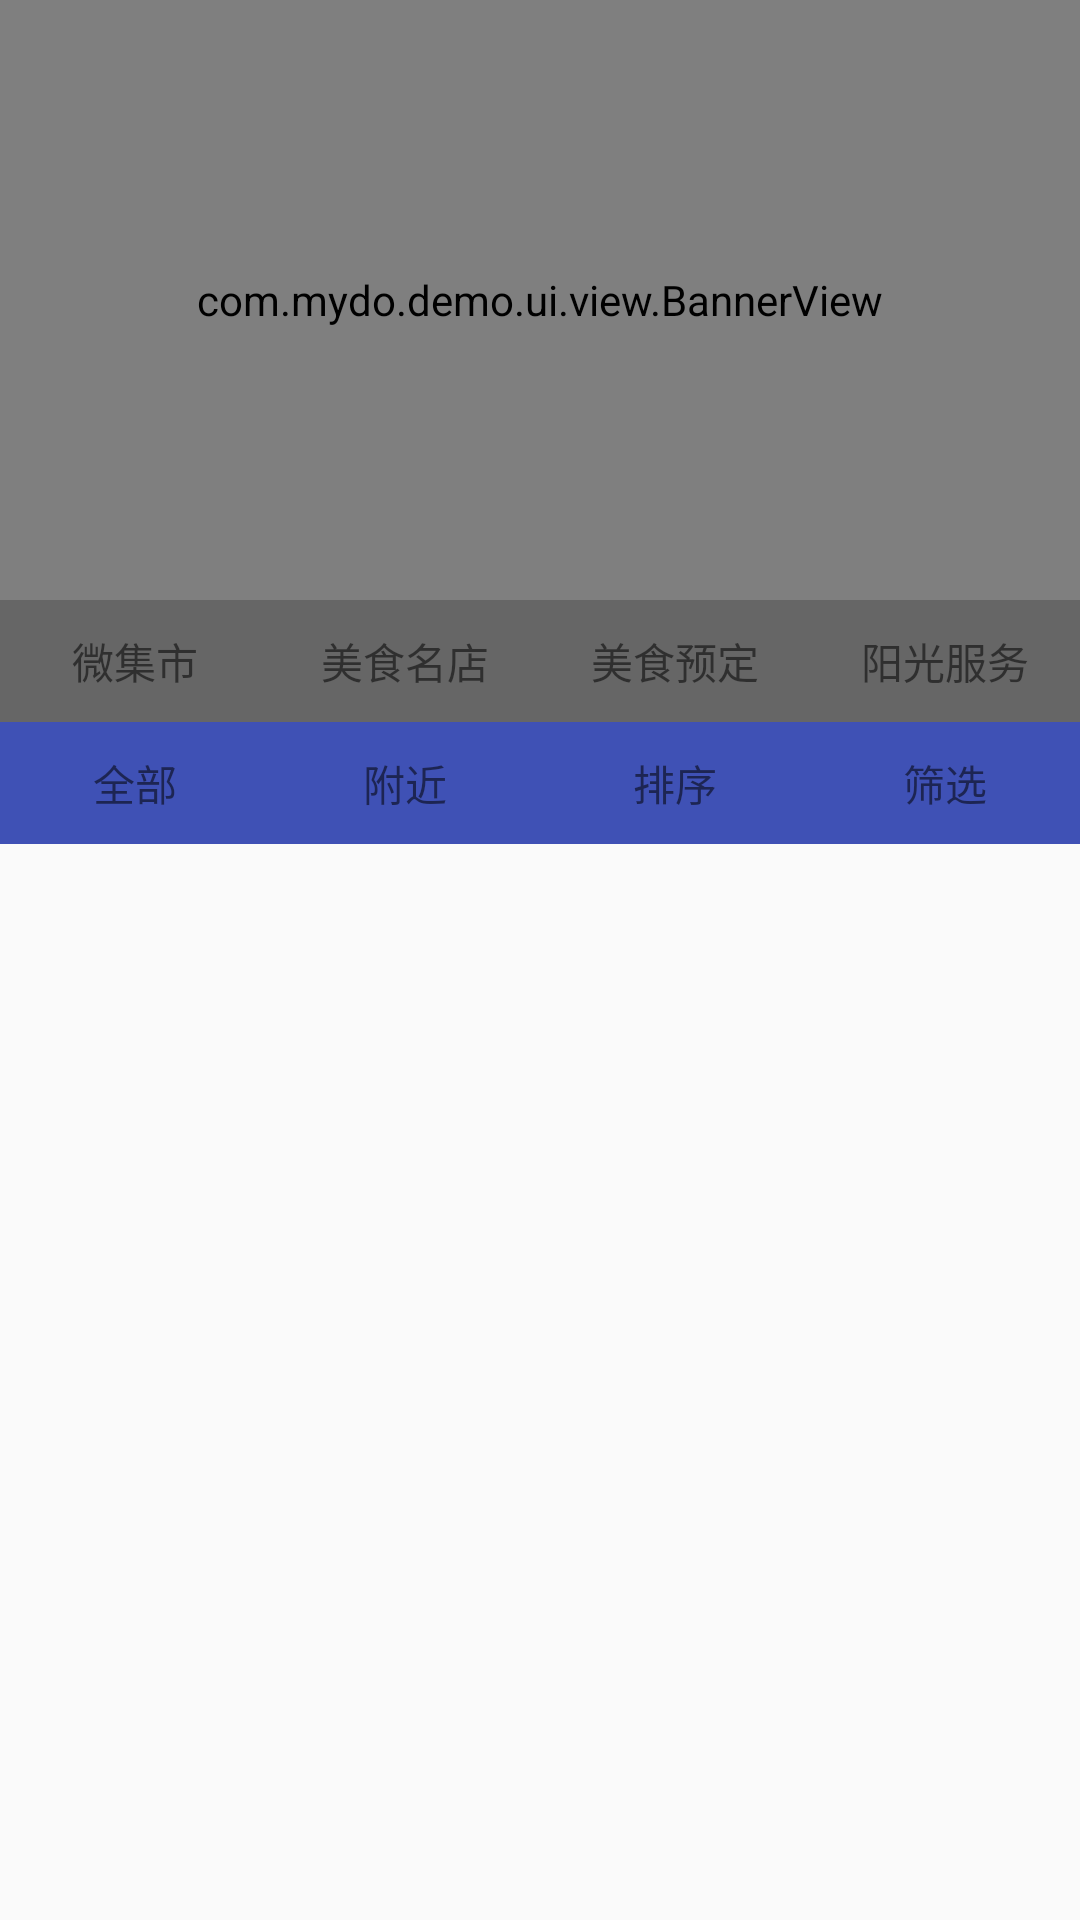

Layout XML and referenced resources for this Android screen:
<!-- AndroidManifest.xml: application theme AppTheme -->
<!-- res/layout/activity_coordinator3.xml -->
<?xml version="1.0" encoding="utf-8"?>
<layout xmlns:android="http://schemas.android.com/apk/res/android"
        xmlns:app="http://schemas.android.com/apk/res-auto"
    >

    <android.support.design.widget.CoordinatorLayout
        android:id="@+id/root_layout"
        android:layout_width="match_parent"
        android:layout_height="match_parent"
        >

        <android.support.design.widget.AppBarLayout
            android:id="@+id/app_bar_layout"
            android:layout_width="match_parent"
            android:layout_height="wrap_content"
            >

            <android.support.design.widget.CollapsingToolbarLayout
                android:id="@+id/collapsing_toolbar_layout"
                android:layout_width="match_parent"
                android:layout_height="wrap_content"
                app:collapsedTitleTextAppearance="@style/ToolBarTitleText"
                app:contentScrim="#46a8ba"
                app:expandedTitleMarginEnd="48dp"
                app:expandedTitleMarginStart="48dp"
                app:expandedTitleTextAppearance="@style/transparentText"
                app:layout_scrollFlags="scroll|exitUntilCollapsed">


                <LinearLayout
                    android:id="@+id/head_layout"
                    android:layout_width="match_parent"
                    android:layout_height="match_parent"
                    android:orientation="vertical"
                    app:layout_collapseMode="pin"
                    app:layout_collapseParallaxMultiplier="0.7">


                    <com.mydo.demo.ui.view.BannerView
                        android:id="@+id/banner"
                        android:layout_width="match_parent"
                        android:layout_height="200dp"
                        android:background="@color/line_f1"
                        android:clipChildren="false"
                        />


                    <LinearLayout
                        android:layout_width="match_parent"
                        android:layout_height="wrap_content"
                        android:background="#666"
                        android:orientation="horizontal"
                        >

                        <TextView
                            android:id="@+id/home_jishi"
                            android:layout_width="0dp"
                            android:layout_height="match_parent"
                            android:layout_marginBottom="10dp"
                            android:layout_marginTop="10dp"
                            android:layout_weight="1"
                            android:drawableTop="@mipmap/ic_launcher"
                            android:gravity="center"
                            android:text="微集市"
                            />

                        <TextView
                            android:id="@+id/home_mingdian"
                            android:layout_width="0dp"
                            android:layout_height="match_parent"
                            android:layout_marginBottom="10dp"
                            android:layout_marginTop="10dp"
                            android:layout_weight="1"
                            android:drawableTop="@mipmap/ic_launcher"
                            android:gravity="center"
                            android:text="美食名店"
                            />

                        <TextView
                            android:id="@+id/home_order"
                            android:layout_width="0dp"
                            android:layout_height="match_parent"
                            android:layout_marginBottom="10dp"
                            android:layout_marginTop="10dp"
                            android:layout_weight="1"
                            android:drawableTop="@mipmap/ic_launcher"
                            android:gravity="center"
                            android:text="美食预定"
                            />

                        <TextView
                            android:id="@+id/home_server"
                            android:layout_width="0dp"
                            android:layout_height="match_parent"
                            android:layout_marginBottom="10dp"
                            android:layout_marginTop="10dp"
                            android:layout_weight="1"
                            android:drawableTop="@mipmap/ic_launcher"
                            android:gravity="center"
                            android:text="阳光服务"
                            />

                    </LinearLayout>

                </LinearLayout>

            </android.support.design.widget.CollapsingToolbarLayout>

            <LinearLayout
                android:layout_width="match_parent"
                android:layout_height="wrap_content"
                android:orientation="horizontal"
                >


                <TextView
                    android:id="@+id/all"
                    android:layout_width="0dp"
                    android:layout_height="match_parent"
                    android:layout_marginBottom="10dp"
                    android:layout_marginTop="10dp"
                    android:layout_weight="1"
                    android:gravity="center"
                    android:text="全部"
                    />

                <TextView
                    android:id="@+id/nearly"
                    android:layout_width="0dp"
                    android:layout_height="match_parent"
                    android:layout_marginBottom="10dp"
                    android:layout_marginTop="10dp"
                    android:layout_weight="1"
                    android:gravity="center"
                    android:text="附近"
                    />

                <TextView
                    android:id="@+id/reorder"
                    android:layout_width="0dp"
                    android:layout_height="match_parent"
                    android:layout_marginBottom="10dp"
                    android:layout_marginTop="10dp"
                    android:layout_weight="1"
                    android:gravity="center"
                    android:text="排序"
                    />

                <TextView
                    android:id="@+id/filter"
                    android:layout_width="0dp"
                    android:layout_height="match_parent"
                    android:layout_marginBottom="10dp"
                    android:layout_marginTop="10dp"
                    android:layout_weight="1"
                    android:gravity="center"
                    android:text="筛选"
                    />

            </LinearLayout>

        </android.support.design.widget.AppBarLayout>

        <android.support.v4.widget.NestedScrollView
            android:id="@+id/nsv"
            android:layout_width="match_parent"
            android:layout_height="match_parent"
            android:fillViewport="true"
            android:scrollbars="none"
            app:layout_behavior="@string/appbar_scrolling_view_behavior">


            <android.support.v7.widget.RecyclerView
                android:id="@+id/recyclerview"
                android:layout_width="match_parent"
                android:layout_height="wrap_content"/>


        </android.support.v4.widget.NestedScrollView>
    </android.support.design.widget.CoordinatorLayout>

</layout>
<!-- resources referenced by this layout -->
<resources>
  <color name="line_f1">#f1f1f1</color>
  <style name="ToolBarTitleText" parent="TextAppearance.AppCompat.Medium">
          <item name="android:textColor">#ffffffff</item>
          <item name="android:textSize">16sp</item>
          <item name="android:textStyle">bold</item>
      </style>
  <style name="transparentText" parent="TextAppearance.AppCompat.Small">
          <item name="android:textColor">#00000000</item>
      </style>
  <style name="AppTheme" parent="Theme.AppCompat.Light.DarkActionBar">
          
          <item name="colorPrimary">@color/colorPrimary</item>
          <item name="colorPrimaryDark">@color/colorPrimaryDark</item>
          <item name="colorAccent">@color/colorAccent</item>
          <item name="windowNoTitle">true</item>
      </style>
  <color name="colorPrimary">#3F51B5</color>
  <color name="colorPrimaryDark">#303F9F</color>
  <color name="colorAccent">#FF4081</color>
</resources>
